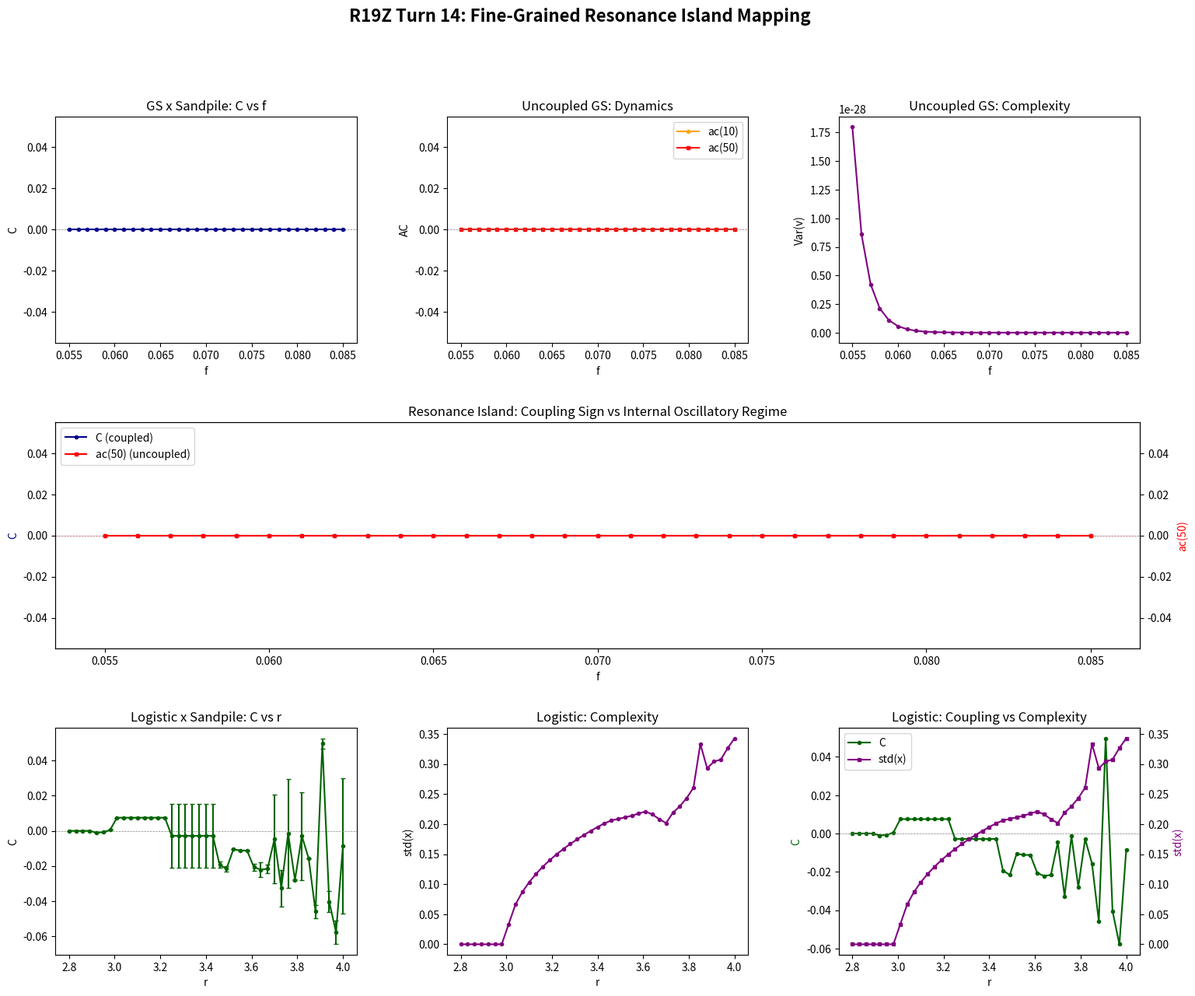

The matplotlib source for this figure:
# R19Z Turn 14: Fixed fine scan - compact version
import numpy as np, json
import matplotlib; matplotlib.use('Agg')
import matplotlib.pyplot as plt
from matplotlib.gridspec import GridSpec

class BTW:
    def __init__(self, size=6):
        self.size = size
        self.h = np.zeros((size, size), dtype=float)
        self.thr = 4.0
    def step(self, mod=0.0):
        self.thr = max(1.0, 4.0 + mod)
        si = (np.random.randint(self.size), np.random.randint(self.size))
        self.h[si] += 1.0
        total = 0; q = [si]; vis = set()
        while q:
            s = q.pop(0)
            if s in vis: continue
            vis.add(s)
            if self.h[s] >= self.thr:
                self.h[s] -= self.thr; total += 1
                for di, dj in [(-1,0),(1,0),(0,-1),(0,1)]:
                    ni, nj = s[0]+di, s[1]+dj
                    if 0 <= ni < self.size and 0 <= nj < self.size:
                        self.h[ni, nj] += 1.0; q.append((ni, nj))
                    elif di or dj: total += 1
        return total

def lap(a):
    return np.roll(a,1,0)+np.roll(a,-1,0)+np.roll(a,1,1)+np.roll(a,-1,1)-4*a

def gs_step(u, v, Du, Dv, f, k, dt=1.0):
    uvv = u*v*v
    u2 = u + dt*(Du*lap(u) - uvv + f*(1.0-u))
    v2 = v + dt*(Dv*lap(v) + uvv - (f+k)*v)
    return np.clip(u2,0,1), np.clip(v2,0,1)

def xc(a, b, ml=20):
    a = a - np.mean(a); b = b - np.mean(b)
    if np.std(a) < 1e-10 or np.std(b) < 1e-10: return 0.0, 0
    cs = []
    for lag in range(-ml, ml+1):
        if lag < 0: c = np.corrcoef(a[-lag:], b[:len(b)+lag])[0,1]
        elif lag > 0: c = np.corrcoef(a[:len(a)-lag], b[lag:])[0,1]
        else: c = np.corrcoef(a, b)[0,1]
        cs.append(0.0 if np.isnan(c) else c)
    cs = np.array(cs); i = np.argmax(np.abs(cs))
    return float(cs[i]), list(range(-ml,ml+1))[i]

def ac(x, lag):
    x = x - np.mean(x)
    if np.std(x) < 1e-10 or lag >= len(x): return 0.0
    c = np.corrcoef(x[:len(x)-lag], x[lag:])[0,1]
    return 0.0 if np.isnan(c) else float(c)

def run_gs_sp(f, k=0.062, N=10, T=1000, seed=42):
    np.random.seed(seed); sz = 12
    u = np.ones((sz, sz)); v = np.zeros((sz, sz))
    u[4:8, 4:8] = 0.5; v[4:8, 4:8] = 0.25
    sp = BTW(6); gc = []; sa = []; sc = 0
    for t in range(T):
        u, v = gs_step(u, v, 0.16, 0.08, f, k)
        if sc > 0 and sa:
            u = np.clip(u + sa[-1]*0.001*(np.random.rand(sz,sz)-0.5), 0, 1)
        gc.append(float(np.var(v)))
        sc += 1
        if sc >= N:
            sc = 0
            av = sp.step(mod=-0.5*(gc[-1]-0.01))
            sa.append(float(av))
        else:
            sa.append(sa[-1]*0.9 if sa else 0.0)
    return np.array(gc), np.array(sa)

def run_gs(f, k=0.062, T=1000, seed=42):
    np.random.seed(seed); sz = 12
    u = np.ones((sz, sz)); v = np.zeros((sz, sz))
    u[4:8, 4:8] = 0.5; v[4:8, 4:8] = 0.25
    c = []; vm = []
    for t in range(T):
        u, v = gs_step(u, v, 0.16, 0.08, f, k)
        c.append(float(np.var(v))); vm.append(float(np.mean(v)))
    return np.array(c), np.array(vm)

def run_log_sp(r, N=20, T=1000, seed=42):
    np.random.seed(seed)
    sp = BTW(6); x = 0.5; lx = []; sa = []; sc = 0
    for t in range(T):
        x = r*x*(1-x); x = np.clip(x, 1e-10, 1-1e-10)
        lx.append(x); sc += 1
        if sc >= N:
            sc = 0
            av = sp.step(mod=0.5*(x-0.5)); sa.append(float(av))
        else:
            sa.append(sa[-1]*0.9 if sa else 0.0)
    return np.array(lx), np.array(sa)

# === Exp 1: GS x Sandpile ===
print('Exp 1: GS x Sandpile fine f scan')
fs = np.linspace(0.055, 0.085, 31)
N=10; T=1000; ns=2
r1 = {'f':[], 'C':[], 'Cs':[], 'comp':[], 'sign':[]}
rg = {'f':[], 'ac10':[], 'ac50':[], 'comp':[], 'vm':[]}
for i, f in enumerate(fs):
    Cs=[]; comps=[]
    for sd in range(42, 42+ns):
        gc, sa = run_gs_sp(f, N=N, T=T, seed=sd)
        s = int(T*0.2)
        C, lag = xc(gc[s:], sa[s:], ml=20)
        Cs.append(C); comps.append(float(np.mean(gc[s:])))
    cm = float(np.mean(Cs))
    r1['f'].append(float(f)); r1['C'].append(cm)
    r1['Cs'].append(float(np.std(Cs))); r1['comp'].append(float(np.mean(comps)))
    r1['sign'].append(1 if cm > 0 else -1)
    uc, vm = run_gs(f, T=T)
    s2 = int(T*0.2)
    rg['f'].append(float(f))
    rg['ac10'].append(ac(uc[s2:], 10)); rg['ac50'].append(ac(uc[s2:], 50))
    rg['comp'].append(float(np.mean(uc[s2:]))); rg['vm'].append(float(np.mean(vm[s2:])))
    if i % 6 == 0:
        print(f'  f={f:.4f}: C={cm:.4f}, ac50={rg["ac50"][-1]:.4f}, comp={rg["comp"][-1]:.6f}')

# Islands
sg = r1['sign']; bounds = []; inside = False
for i, s in enumerate(sg):
    if s > 0 and not inside: st = r1['f'][i]; inside = True
    elif s < 0 and inside: bounds.append((st, r1['f'][i-1])); inside = False
if inside: bounds.append((st, r1['f'][-1]))
print(f'Islands: {bounds}')

# === Exp 2: Logistic x Sandpile ===
print('Exp 2: Logistic x Sandpile fine r scan')
rs = np.linspace(2.8, 4.0, 41)
r2 = {'r':[], 'C':[], 'Cs':[], 'xs':[], 'sign':[]}
for i, r in enumerate(rs):
    Cs=[]; xss=[]
    for sd in range(42, 44):
        lx, sa = run_log_sp(r, T=1000, seed=sd)
        s = int(1000*0.2)
        C, lag = xc(lx[s:], sa[s:], ml=20)
        Cs.append(C); xss.append(float(np.std(lx[s:])))
    cm = float(np.mean(Cs))
    r2['r'].append(float(r)); r2['C'].append(cm)
    r2['Cs'].append(float(np.std(Cs))); r2['xs'].append(float(np.mean(xss)))
    r2['sign'].append(1 if cm > 0 else -1)
    if i % 8 == 0:
        print(f'  r={r:.4f}: C={cm:.4f}, xs={r2["xs"][-1]:.4f}')

# Save
with open('r19z_t14_data.json', 'w') as f:
    json.dump({'gs_sp': r1, 'gs_unc': rg, 'log_sp': r2, 'islands': bounds}, f, indent=2)

# Plot
fig = plt.figure(figsize=(18, 14))
g = GridSpec(3, 3, figure=fig, hspace=0.35, wspace=0.3)

ax1 = fig.add_subplot(g[0,0])
ax1.errorbar(r1['f'], r1['C'], yerr=r1['Cs'], fmt='o-', ms=3, capsize=2, color='darkblue')
ax1.axhline(0, color='gray', ls='--', lw=0.5)
ax1.set_xlabel('f'); ax1.set_ylabel('C'); ax1.set_title('GS x Sandpile: C vs f')
for s, e in bounds: ax1.axvspan(s, e, alpha=0.2, color='green')

ax2 = fig.add_subplot(g[0,1])
ax2.plot(rg['f'], rg['ac10'], 'o-', ms=3, label='ac(10)', color='orange')
ax2.plot(rg['f'], rg['ac50'], 's-', ms=3, label='ac(50)', color='red')
ax2.axhline(0, color='gray', ls='--', lw=0.5)
ax2.set_xlabel('f'); ax2.set_ylabel('AC'); ax2.set_title('Uncoupled GS: Dynamics'); ax2.legend()
for s, e in bounds: ax2.axvspan(s, e, alpha=0.2, color='green')

ax3 = fig.add_subplot(g[0,2])
ax3.plot(rg['f'], rg['comp'], 'o-', ms=3, color='purple')
ax3.set_xlabel('f'); ax3.set_ylabel('Var(v)'); ax3.set_title('Uncoupled GS: Complexity')
for s, e in bounds: ax3.axvspan(s, e, alpha=0.2, color='green')

ax4 = fig.add_subplot(g[1,:])
ax4t = ax4.twinx()
ax4.plot(r1['f'], r1['C'], 'o-', ms=3, color='darkblue', label='C (coupled)')
ax4.axhline(0, color='gray', ls='--', lw=0.5)
ax4t.plot(rg['f'], rg['ac50'], 's-', ms=3, color='red', label='ac(50) (uncoupled)')
ax4t.axhline(0, color='red', ls='--', lw=0.5, alpha=0.3)
ax4.set_xlabel('f'); ax4.set_ylabel('C', color='darkblue')
ax4t.set_ylabel('ac(50)', color='red')
ax4.set_title('Resonance Island: Coupling Sign vs Internal Oscillatory Regime')
for s, e in bounds: ax4.axvspan(s, e, alpha=0.15, color='green')
l1, la1 = ax4.get_legend_handles_labels(); l2, la2 = ax4t.get_legend_handles_labels()
ax4.legend(l1+l2, la1+la2, loc='upper left')

ax5 = fig.add_subplot(g[2,0])
ax5.errorbar(r2['r'], r2['C'], yerr=r2['Cs'], fmt='o-', ms=3, capsize=2, color='darkgreen')
ax5.axhline(0, color='gray', ls='--', lw=0.5)
ax5.set_xlabel('r'); ax5.set_ylabel('C'); ax5.set_title('Logistic x Sandpile: C vs r')

ax6 = fig.add_subplot(g[2,1])
ax6.plot(r2['r'], r2['xs'], 'o-', ms=3, color='purple')
ax6.set_xlabel('r'); ax6.set_ylabel('std(x)'); ax6.set_title('Logistic: Complexity')

ax7 = fig.add_subplot(g[2,2])
ax7t = ax7.twinx()
ax7.plot(r2['r'], r2['C'], 'o-', ms=3, color='darkgreen', label='C')
ax7.axhline(0, color='gray', ls='--', lw=0.5)
ax7t.plot(r2['r'], r2['xs'], 's-', ms=3, color='purple', label='std(x)')
ax7.set_xlabel('r'); ax7.set_ylabel('C', color='darkgreen'); ax7t.set_ylabel('std(x)', color='purple')
ax7.set_title('Logistic: Coupling vs Complexity')
l1, la1 = ax7.get_legend_handles_labels(); l2, la2 = ax7t.get_legend_handles_labels()
ax7.legend(l1+l2, la1+la2, loc='upper left')

fig.suptitle('R19Z Turn 14: Fine-Grained Resonance Island Mapping', fontsize=16, fontweight='bold')
fig.savefig('r19z_t14_scan.png', dpi=150, bbox_inches='tight')
print('Saved r19z_t14_scan.png')
